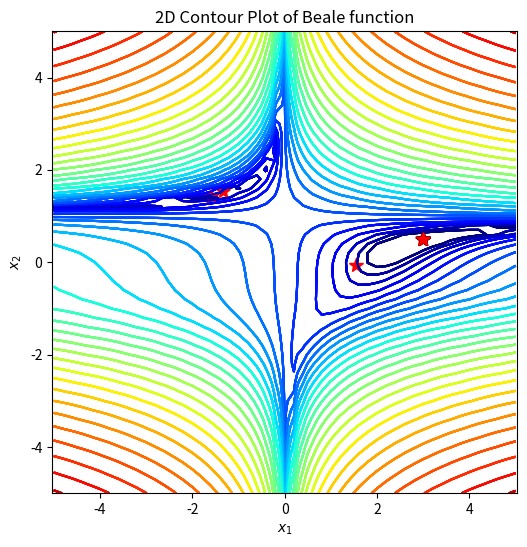

This figure's Python source:
import numpy as np
import matplotlib.pyplot as plt
import matplotlib.colors as plt_cl

def beale(x1, x2):
    return (1.5-x1+x1*x2)**2+(2.25-x1+x1*x2**2)**2+(2.625-x1+x1*x2**3)**2;

def dbeale_dx(x1, x2):
    dfdx1 = 2*(1.5-x1+x1*x2)*(x2-1)+2*(2.25-x1+x1*x2**2)*(x2**2-1)+2*(2.625-x1+x1*x2**3)*(x2**3-1)
    dfdx2 = 2*(1.5-x1+x1*x2)*x1+2*(2.25-x1+x1*x2**2)*(2*x1*x2)+2*(2.625-x1+x1*x2**3)*(3*x1*x2**2)
    return dfdx1, dfdx2

def gradient_desent(x1_0, x2_0, learning_rate=0.1, tol_iter=100):
    x = np.array([x1_0, x2_0])
    for i in range(tol_iter):
        dydx = np.array(dbeale_dx(x[0], x[1]))
        x = x - learning_rate*dydx
    return x

def momentum(x1_0, x2_0, learning_rate=0.1, tol_iter=100):
    x = np.array([x1_0, x2_0])
    gamma = 0.9
    v = 0
    for i in range(tol_iter):
        dydx = np.array(dbeale_dx(x[0], x[1]))
        v = gamma * v - learning_rate * dydx
        x = x + v
    return x

def adagrad(x1_0, x2_0, learning_rate=0.1, tol_iter=100):
    g = 0
    epsilon = 0.0000000001
    x = np.array([x1_0, x2_0])
    for i in range(tol_iter):
        dydx = np.array(dbeale_dx(x[0], x[1]))
        g = g + np.dot(dydx, dydx)
        x = x - (learning_rate / (np.sqrt(g) + epsilon)) * dydx
    return x

# 定义画图函数
def gd_plot(x_traj):
    plt.rcParams['figure.figsize'] = [6, 6] # 窗口大小
    plt.contour(X1, X2, Y, levels=np.logspace(0, 6, 30),
    norm=plt_cl.LogNorm(), cmap=plt.cm.jet) # 画等高线图
    plt.title('2D Contour Plot of Beale function') # 添加标题
    plt.xlabel('$x_1$') # x轴标签
    plt.ylabel('$x_2$') # y轴标签
    plt.axis('equal') # 设置坐标轴为正方形
    plt.plot(3, 0.5, 'k*', markersize=10) # 画出最低点
    if x_traj is not None:
        x_traj = np.array(x_traj) # 将x_traj转为数组
        plt.plot(x_traj[0], x_traj[1], 'r*', markersize=10)
    # 以x_traj的第一列为x轴坐标，第二列为y轴坐标进行画图
    plt.show() # 显示图像

if __name__ == "__main__":
    step_x1, step_x2 = 0.2, 0.2
    X1, X2 = np.meshgrid(np.arange(-5, 5 + step_x1, step_x1), np.arange(-5, 5 + step_x2, step_x2)) # 将图形从-5 到 5.2，步长为0.2 划分成网格点
    Y = beale(X1, X2) # 将x1,x2坐标带入beale公式
    x1_opt, x2_opt = 3, 0.5
    print("目标结果 (x_1, x_2) = (3, 0.5)")
    gd_plot(None) # 调用函数

    # 使用梯度下降，初值(0, 0)
    x1_0, x2_0 = 0, 0
    x_gd = gradient_desent(x1_0, x2_0, learning_rate=0.01, tol_iter=1000)
    print(x_gd)
    gd_plot(x_gd)

    # 使用梯度下降，初值(-1.5, 1)
    x1_0, x2_0 = -1.5, 1
    x_gd = gradient_desent(x1_0, x2_0, learning_rate=0.01, tol_iter=1000)
    print(x_gd)
    gd_plot(x_gd)

    # 使用动量优化，初值(0, 0)
    x1_0, x2_0 = 0, 0
    x_mo = momentum(x1_0, x2_0, learning_rate=0.01, tol_iter=1000)
    print(x_mo)
    gd_plot(x_mo)

    # 使用动量优化，初值(-1.5, 1)
    x1_0, x2_0 = -1.5, 1
    x_mo = momentum(x1_0, x2_0, learning_rate=0.01, tol_iter=1000)
    print(x_mo)
    gd_plot(x_mo)

    # 使用AdaGrad，初值(0, 0)，10000次迭代
    x1_0, x2_0 = 0, 0
    x_ad = adagrad(x1_0, x2_0, learning_rate=0.01, tol_iter=10000)
    print(x_ad)
    gd_plot(x_ad)

    # 使用AdaGrad，初值(-1.5, 1)，10000次迭代
    x1_0, x2_0 = -1.5, 1
    x_ad = adagrad(x1_0, x2_0, learning_rate=0.01, tol_iter=10000)
    print(x_ad)
    gd_plot(x_ad)

    # 使用AdaGrad，初值(0, 0)，1000000次迭代
    x1_0, x2_0 = 0, 0
    x_ad = adagrad(x1_0, x2_0, learning_rate=0.01, tol_iter=1000000)
    print(x_ad)
    gd_plot(x_ad)